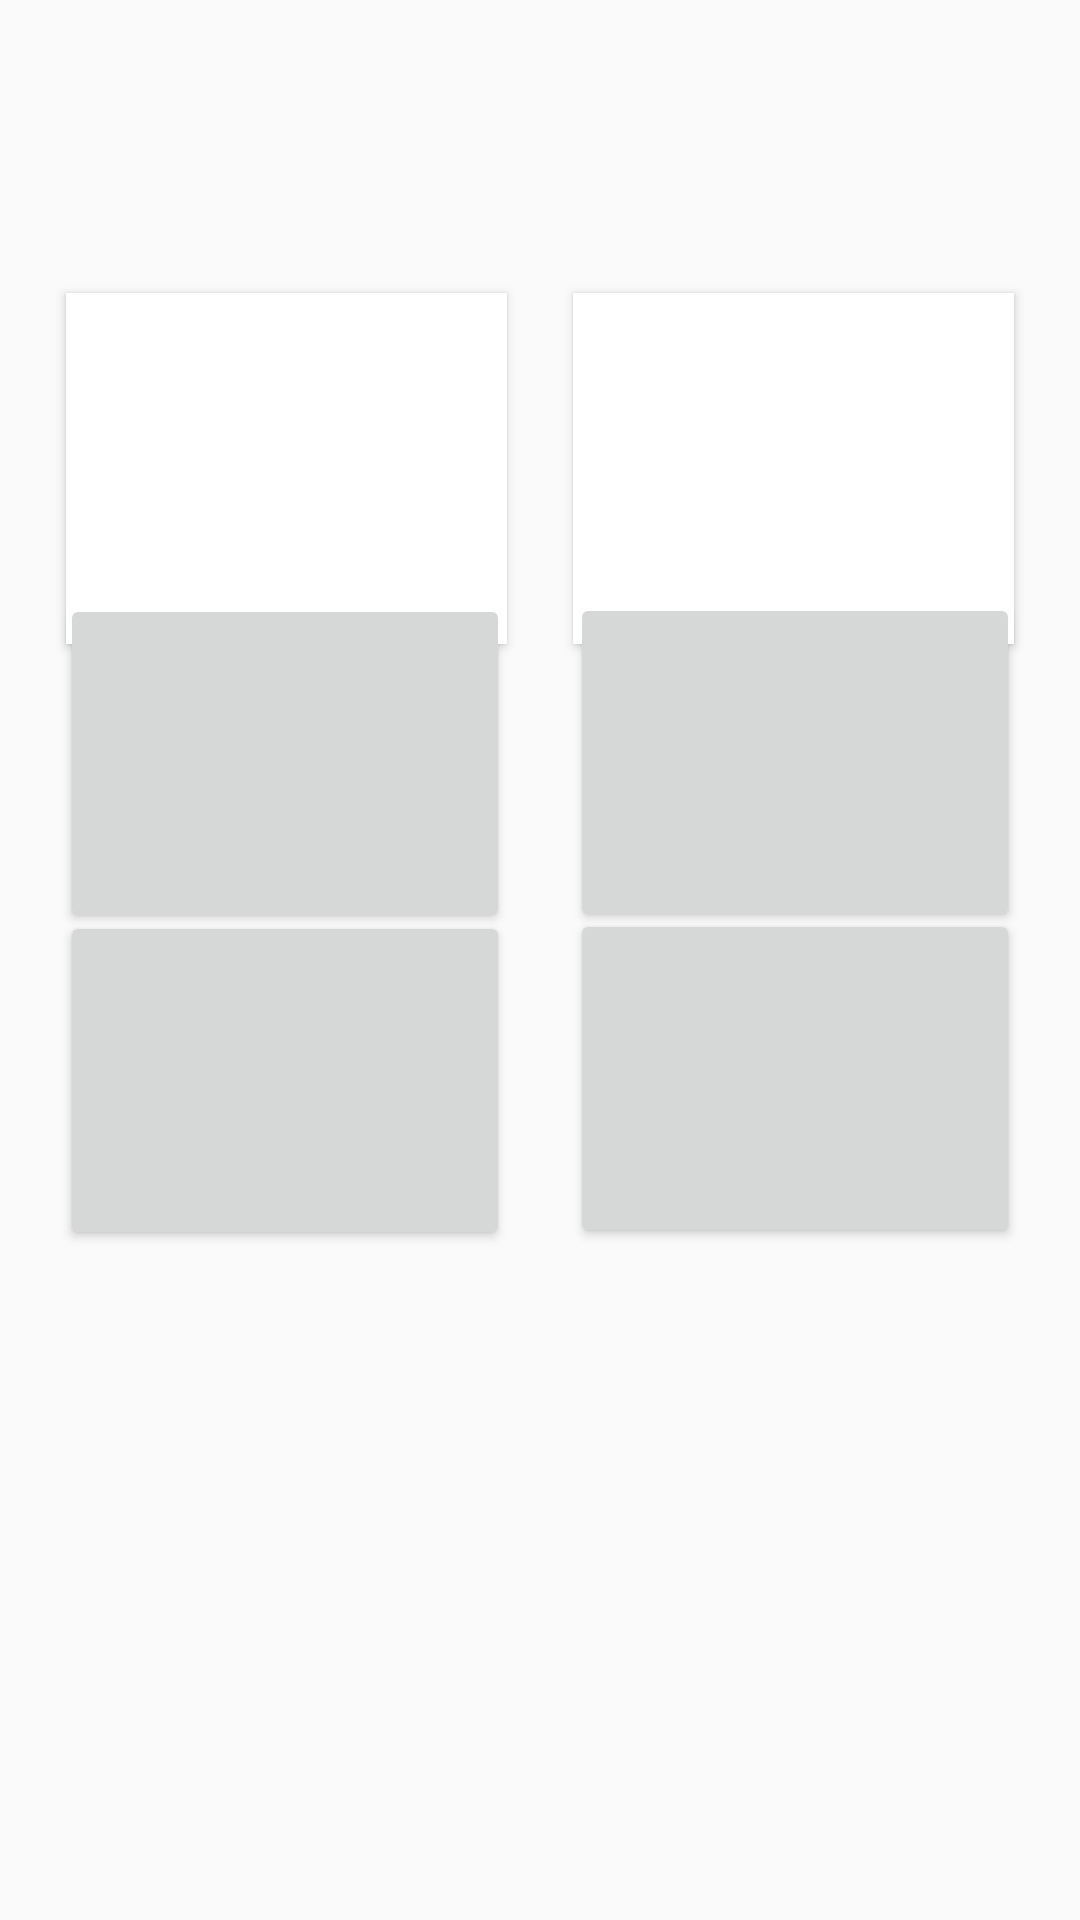

Produce the Android XML layout that renders to this screen, including the resource entries it uses.
<!-- AndroidManifest.xml: application theme Theme.StyleSphere -->
<!-- res/layout/fragment_home.xml -->
<?xml version="1.0" encoding="utf-8"?>
<androidx.constraintlayout.widget.ConstraintLayout xmlns:android="http://schemas.android.com/apk/res/android"
    xmlns:app="http://schemas.android.com/apk/res-auto"
    xmlns:tools="http://schemas.android.com/tools"
    android:layout_width="match_parent"
    android:layout_height="match_parent"
    tools:context=".ui.home.HomeFragment">
















    <TextView
        android:id="@+id/text_home"
        android:layout_width="match_parent"
        android:layout_height="wrap_content"
        android:layout_marginStart="8dp"
        android:layout_marginTop="8dp"
        android:layout_marginEnd="8dp"
        android:fontFamily="monospace"
        android:textAlignment="center"
        android:textSize="48sp"
        app:layout_constraintBottom_toBottomOf="parent"
        app:layout_constraintEnd_toEndOf="parent"
        app:layout_constraintHorizontal_bias="0.0"
        app:layout_constraintStart_toStartOf="parent"
        app:layout_constraintTop_toTopOf="parent"
        app:layout_constraintVertical_bias="0.061"
        tools:text="Closet" />

    <Button
        android:id="@+id/shortSleeveTops"
        android:layout_width="147dp"
        android:layout_height="117dp"
        android:background="@android:color/white"
        android:contextClickable="true"
        android:fontFamily="serif-monospace"
        android:textAppearance="@style/TextAppearance.AppCompat.Body2"
        android:textColor="@android:color/black"
        android:textSize="24sp"
        app:layout_constraintBottom_toBottomOf="parent"
        app:layout_constraintEnd_toStartOf="@+id/longSleeveTops"
        app:layout_constraintHorizontal_bias="0.541"
        app:layout_constraintStart_toStartOf="parent"
        app:layout_constraintTop_toTopOf="parent"
        app:layout_constraintVertical_bias="0.187"
        tools:text="Short Sleeve Tops" />

    <Button
        android:id="@+id/longSleeveTops"
        android:layout_width="147dp"
        android:layout_height="117dp"
        android:background="@color/white"
        android:fontFamily="serif-monospace"
        android:textAppearance="@style/TextAppearance.AppCompat.Body2"
        android:textColor="@color/black"
        android:textSize="24sp"
        app:layout_constraintBottom_toBottomOf="parent"
        app:layout_constraintEnd_toEndOf="parent"
        app:layout_constraintHorizontal_bias="0.5"
        app:layout_constraintStart_toEndOf="@+id/shortSleeveTops"
        app:layout_constraintTop_toTopOf="parent"
        app:layout_constraintVertical_bias="0.187"
        tools:text="Long Sleeve Tops" />

    <Button
        android:id="@+id/Pants"
        android:layout_width="150dp"
        android:layout_height="113dp"
        android:fontFamily="serif-monospace"
        android:textAppearance="@style/TextAppearance.AppCompat.Body2"
        android:textColor="@color/black"
        android:textSize="24sp"
        app:layout_constraintBottom_toBottomOf="parent"
        app:layout_constraintEnd_toStartOf="@+id/shorts"
        app:layout_constraintHorizontal_bias="0.5"
        app:layout_constraintStart_toStartOf="parent"
        app:layout_constraintTop_toTopOf="parent"
        app:layout_constraintVertical_bias="0.376"
        tools:background="@color/white"
        tools:text="Pants" />

    <Button
        android:id="@+id/shorts"
        android:layout_width="150dp"
        android:layout_height="113dp"
        android:fontFamily="serif-monospace"
        android:textAppearance="@style/TextAppearance.AppCompat.Body2"
        android:textColor="@color/black"
        android:textSize="24sp"
        app:layout_constraintBottom_toBottomOf="parent"
        app:layout_constraintEnd_toEndOf="parent"
        app:layout_constraintHorizontal_bias="0.5"
        app:layout_constraintStart_toEndOf="@+id/Pants"
        app:layout_constraintTop_toTopOf="parent"
        app:layout_constraintVertical_bias="0.375"
        tools:background="@color/white"
        tools:text="Shorts" />

    <Button
        android:id="@+id/dresses"
        android:layout_width="150dp"
        android:layout_height="113dp"
        android:fontFamily="serif-monospace"
        android:textAppearance="@style/TextAppearance.AppCompat.Body2"
        android:textColor="@color/black"
        android:textSize="24sp"
        app:layout_constraintBottom_toBottomOf="parent"
        app:layout_constraintEnd_toStartOf="@+id/Skirts"
        app:layout_constraintHorizontal_bias="0.5"
        app:layout_constraintStart_toStartOf="parent"
        app:layout_constraintTop_toTopOf="parent"
        app:layout_constraintVertical_bias="0.576"
        tools:background="@color/white"
        tools:text="Dresses" />

    <Button
        android:id="@+id/Skirts"
        android:layout_width="150dp"
        android:layout_height="113dp"
        android:fontFamily="serif-monospace"
        android:textAppearance="@style/TextAppearance.AppCompat.Body2"
        android:textColor="@color/black"
        android:textSize="24sp"
        app:layout_constraintBottom_toBottomOf="parent"
        app:layout_constraintEnd_toEndOf="parent"
        app:layout_constraintHorizontal_bias="0.5"
        app:layout_constraintStart_toEndOf="@+id/dresses"
        app:layout_constraintTop_toTopOf="parent"
        app:layout_constraintVertical_bias="0.575"
        tools:background="@color/white"
        tools:text="Skirts" />

</androidx.constraintlayout.widget.ConstraintLayout>
<!-- resources referenced by this layout -->
<resources>
  <color name="black">#FF000000</color>
  <color name="white">#FFFFFFFF</color>
  <style name="Theme.StyleSphere" parent="Theme.AppCompat.Light.DarkActionBar">
          
          <item name="colorPrimary">@color/purple_500</item>
          <item name="colorPrimaryVariant">@color/purple_700</item>
          <item name="colorOnPrimary">@color/white</item>
          
          <item name="colorSecondary">@color/teal_200</item>
          <item name="colorSecondaryVariant">@color/teal_700</item>
          <item name="colorOnSecondary">@color/black</item>
          
          <item name="android:statusBarColor">?attr/colorPrimaryVariant</item>
          
      </style>
  <color name="purple_700">#FF3700B3</color>
  <color name="teal_200">#FF03DAC5</color>
  <color name="teal_700">#FF018786</color>
  <!-- not gathered from this repository: default colours our renderer supplied (Android Studio template values) -->
  <color name="purple_500">#FF6200EE</color>
</resources>
